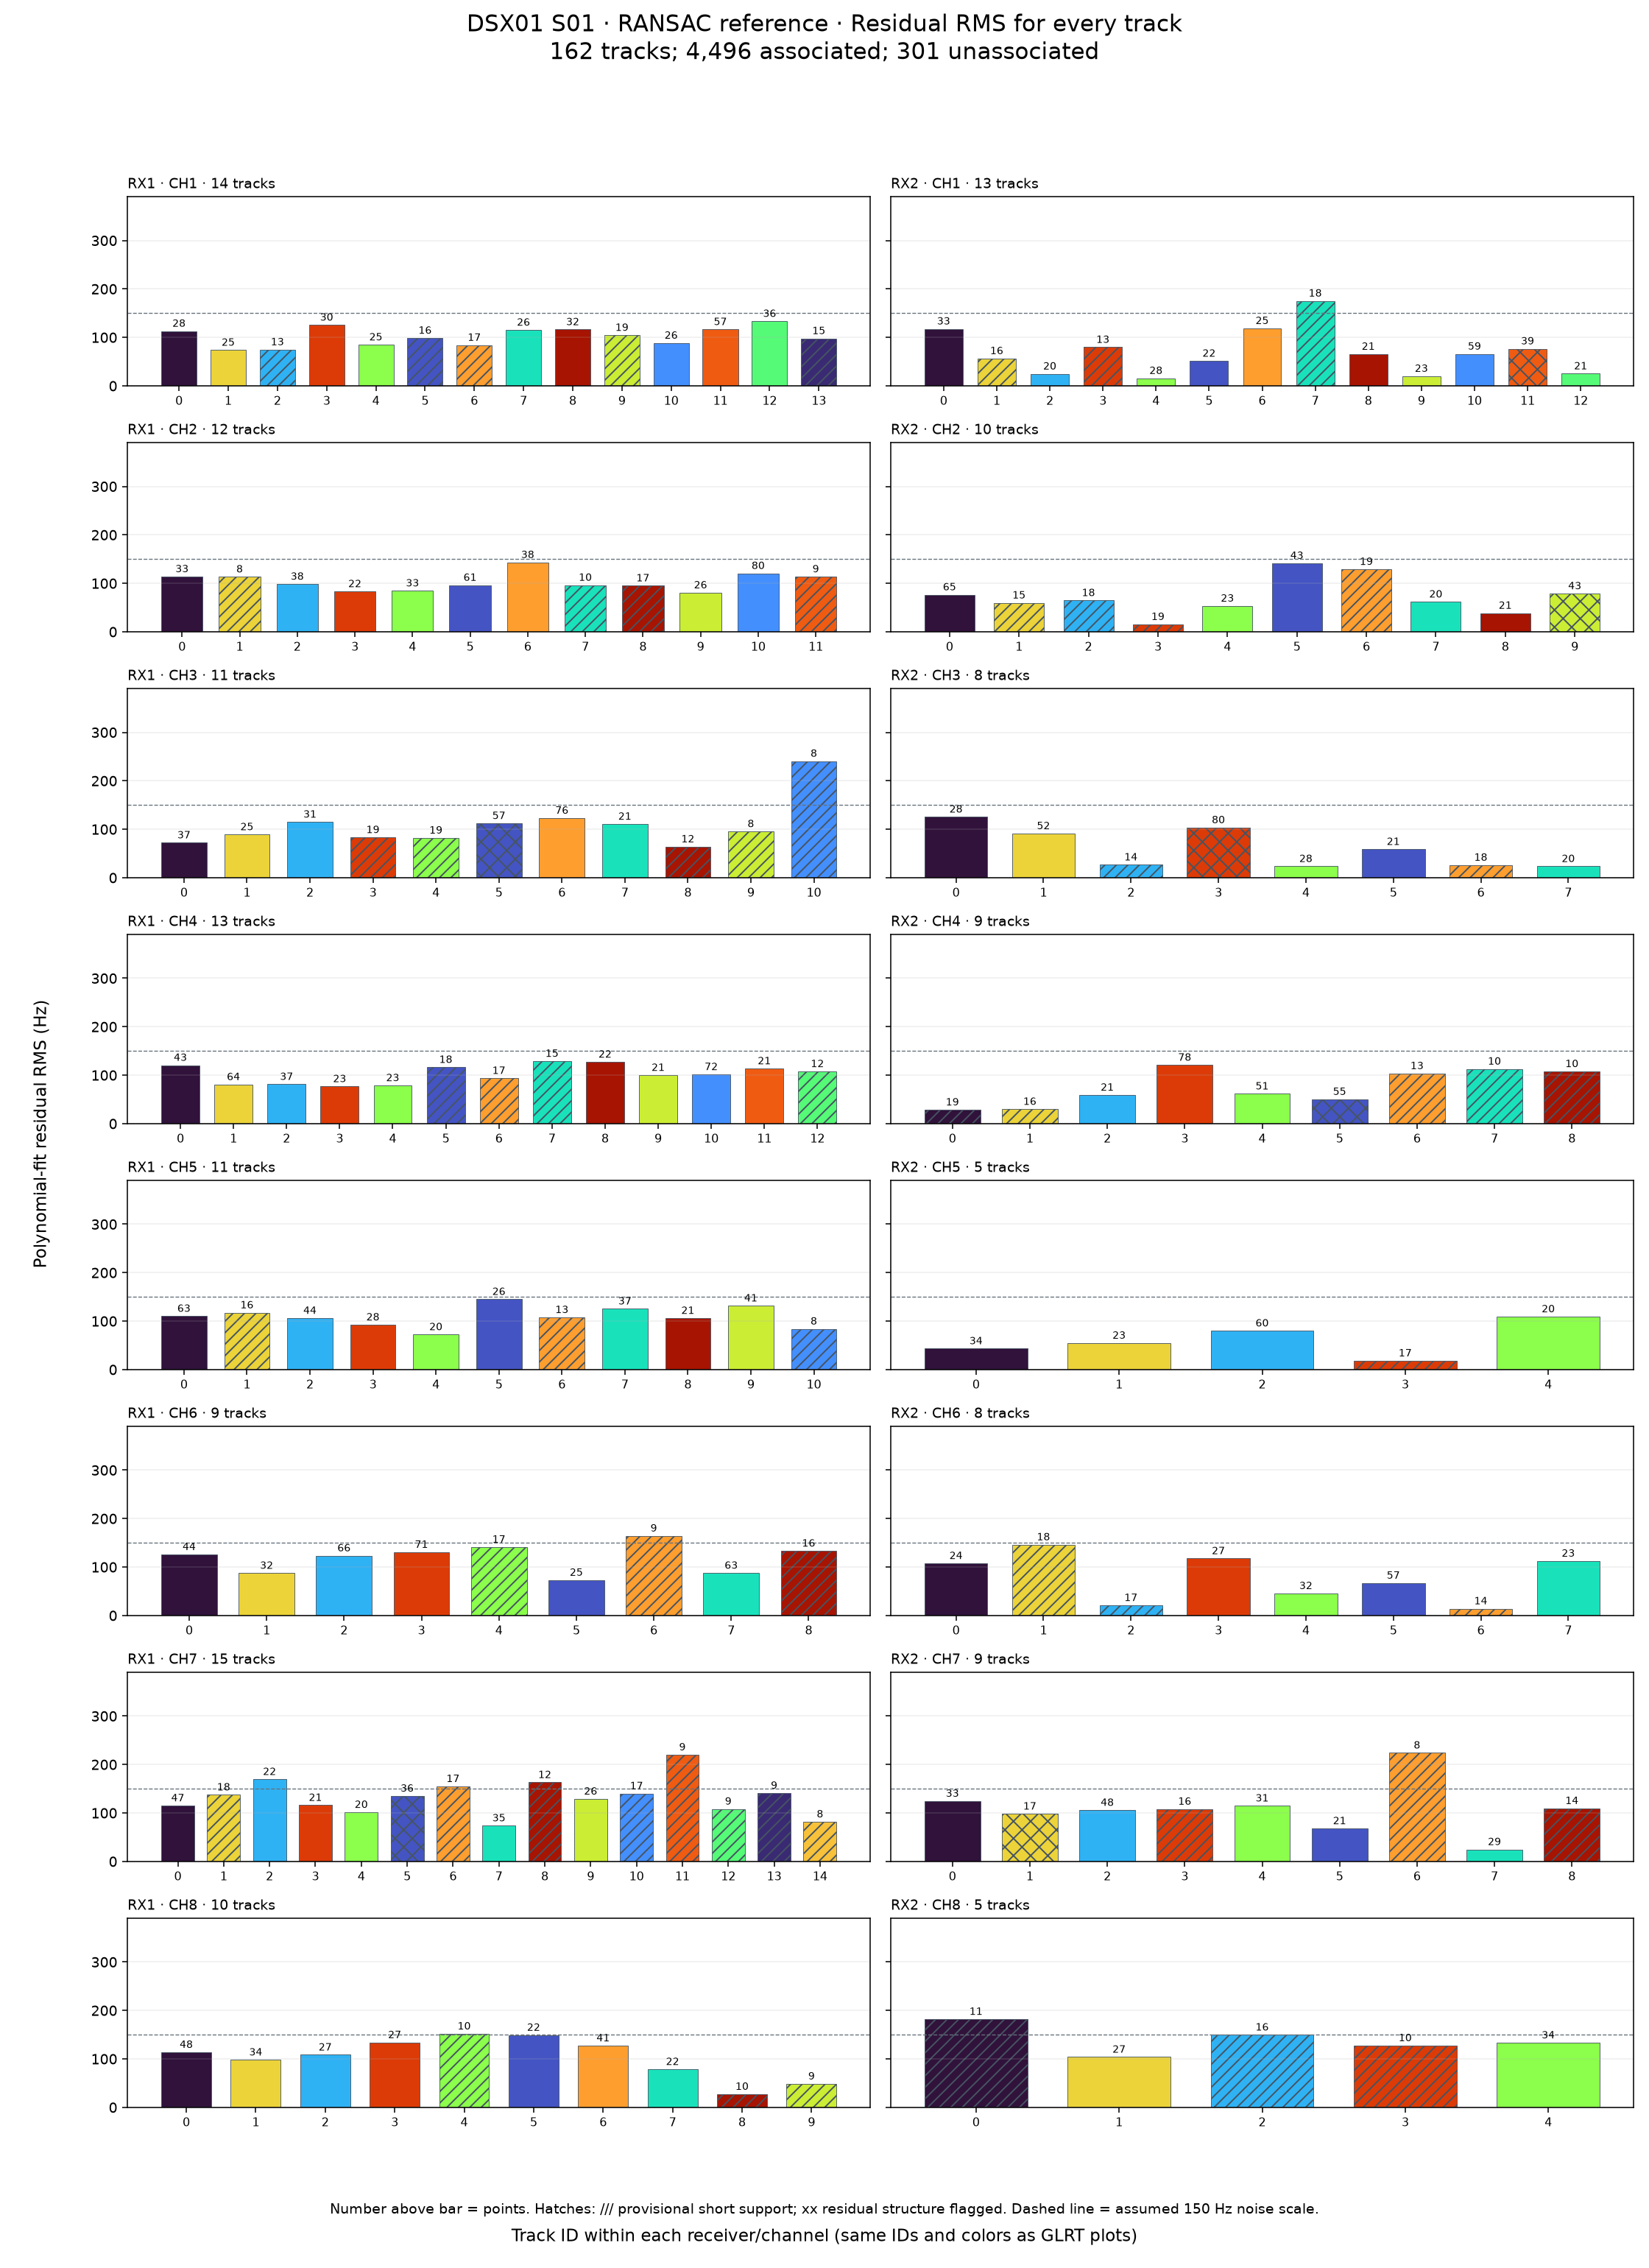

The data file committed next to this chart (first rows):
method, receiver, channel, track_id, track_key, points, pieces, max_degree, start_s, end_s, rms_hz, mean_residual_hz, maximum_absolute_residual_hz, quality_status, recovery_stage
baseline, 1, 1, 0, RX1-CH1-T000, 28, 1, 2, 0.7181, 26.98, 113.1, -3.1182675489357538e-12, 221.8, no_structure_detected, original
baseline, 1, 1, 1, RX1-CH1-T001, 25, 1, 3, 20.94, 43.3, 74, 4.9913069233298304e-11, 178.9, no_structure_detected, original
baseline, 1, 1, 2, RX1-CH1-T002, 13, 1, 1, 44.37, 53.24, 74.95, 7.23398093564006e-11, 125.5, insufficient_support, original
baseline, 1, 1, 3, RX1-CH1-T003, 30, 1, 2, 52.53, 73.1, 125.7, 7.033425693710645e-12, 316.7, no_structure_detected, original
baseline, 1, 1, 4, RX1-CH1-T004, 25, 1, 3, 74.52, 92.98, 84.95, -2.139677235390991e-10, 189.7, no_structure_detected, original
baseline, 1, 1, 5, RX1-CH1-T005, 16, 1, 2, 90.85, 102.9, 98.74, 3.728928277269006e-10, 252.3, insufficient_support, original
baseline, 1, 1, 6, RX1-CH1-T006, 17, 1, 2, 120.3, 138.4, 84.18, -2.2255870349266948e-11, 148.8, insufficient_support, original
baseline, 1, 1, 7, RX1-CH1-T007, 26, 1, 2, 134.5, 160.8, 115.4, -1.2634980241553143e-10, 310.8, no_structure_detected, original
baseline, 1, 1, 8, RX1-CH1-T008, 32, 1, 3, 151.2, 184.5, 116.3, -1.0444978215673473e-11, 366.8, no_structure_detected, original
baseline, 1, 1, 9, RX1-CH1-T009, 19, 1, 2, 180.3, 193.1, 104.7, -4.116660229077465e-11, 179.1, insufficient_support, original
baseline, 1, 1, 10, RX1-CH1-T010, 26, 1, 3, 194.5, 224.6, 88.47, -1.6692725834078514e-10, 241.7, no_structure_detected, original
baseline, 1, 1, 11, RX1-CH1-T011, 57, 1, 3, 210.8, 254.1, 116.5, -1.5062508745151655e-11, 283.4, no_structure_detected, original
baseline, 1, 1, 12, RX1-CH1-T012, 36, 1, 3, 256.2, 284.3, 133.5, 1.1616268440977567e-10, 297.8, no_structure_detected, original
baseline, 1, 1, 13, RX1-CH1-T013, 15, 1, 2, 284.6, 298.8, 97.88, 1.241763432820638e-10, 189.8, insufficient_support, original
baseline, 1, 2, 0, RX1-CH2-T000, 33, 1, 3, 0.4085, 41.22, 114.1, 9.139043730542515e-11, 227.4, no_structure_detected, original
baseline, 1, 2, 1, RX1-CH2-T001, 8, 1, 1, 30.92, 39.08, 113.6, 5.820766091346741e-11, 203.3, insufficient_support, original
baseline, 1, 2, 2, RX1-CH2-T002, 38, 1, 3, 40.5, 73.14, 98.57, 9.420450384679594e-11, 246.9, no_structure_detected, original
baseline, 1, 2, 3, RX1-CH2-T003, 22, 1, 1, 74.57, 89.11, 83.28, -3.8033414801413364e-11, 174.5, no_structure_detected, original
baseline, 1, 2, 4, RX1-CH2-T004, 33, 1, 2, 90.53, 116.4, 84.75, 1.6271687028082934e-10, 187.2, no_structure_detected, original
baseline, 1, 2, 5, RX1-CH2-T005, 61, 1, 4, 120.3, 162.9, 96.35, 1.529143878915271e-10, 299.2, no_structure_detected, original
baseline, 1, 2, 6, RX1-CH2-T006, 38, 1, 2, 166.5, 194.2, 143.3, -1.4551915228366852e-11, 430.9, no_structure_detected, original
baseline, 1, 2, 7, RX1-CH2-T007, 10, 1, 1, 194.5, 202.3, 96.4, 9.895302355289459e-11, 206.7, insufficient_support, original
baseline, 1, 2, 8, RX1-CH2-T008, 17, 1, 1, 210.1, 222.2, 95.19, -2.963882734012954e-11, 185.7, insufficient_support, original
baseline, 1, 2, 9, RX1-CH2-T009, 26, 1, 2, 219, 238.9, 80.8, -2.4206551293341014e-11, 151.5, no_structure_detected, original
baseline, 1, 2, 10, RX1-CH2-T010, 80, 1, 4, 240.3, 298.9, 120.7, 8.731149137020111e-11, 298, no_structure_detected, original
baseline, 1, 2, 11, RX1-CH2-T011, 9, 1, 1, 108.6, 118.9, 113.8, 3.395446886618932e-11, 211.1, insufficient_support, same_method
baseline, 1, 3, 0, RX1-CH3-T000, 37, 1, 3, 14.65, 49.07, 72.33, 2.4010660126805305e-10, 229.2, no_structure_detected, original
baseline, 1, 3, 1, RX1-CH3-T001, 25, 1, 3, 34.51, 59, 89.23, -1.5133991837501526e-11, 194.2, no_structure_detected, original
baseline, 1, 3, 2, RX1-CH3-T002, 31, 1, 3, 60.42, 89.16, 115.2, -4.664827663932116e-11, 256.8, no_structure_detected, original
baseline, 1, 3, 3, RX1-CH3-T003, 19, 1, 2, 90.58, 103, 83.29, -4.809790928112833e-10, 218.3, insufficient_support, original
baseline, 1, 3, 4, RX1-CH3-T004, 19, 1, 2, 150.5, 163, 82.24, -1.5509278072338357e-11, 185.7, insufficient_support, original
baseline, 1, 3, 5, RX1-CH3-T005, 57, 1, 4, 164.7, 208.8, 112.2, -1.5956047399525058e-11, 281, structure_flagged, original
baseline, 1, 3, 6, RX1-CH3-T006, 76, 1, 4, 224.4, 282.2, 123.2, 1.2866956622977007e-10, 355.6, no_structure_detected, original
baseline, 1, 3, 7, RX1-CH3-T007, 21, 1, 2, 284.7, 298.9, 110.8, -3.125197032377833e-10, 322.2, no_structure_detected, original
baseline, 1, 3, 8, RX1-CH3-T008, 12, 1, 2, 74.61, 88.81, 64.18, 6.912159733474255e-11, 139.5, insufficient_support, same_method
baseline, 1, 3, 9, RX1-CH3-T009, 8, 1, 1, 276.2, 282.9, 95.48, 1.8189894035458565e-11, 171.3, insufficient_support, same_method
baseline, 1, 3, 10, RX1-CH3-T010, 8, 1, 1, 210.2, 220.5, 240.7, 3.019522409886122e-10, 427.6, insufficient_support, quadratic_strict
baseline, 1, 4, 0, RX1-CH4-T000, 43, 1, 3, 0.497, 29.24, 120.7, 6.7545844886322e-11, 297.1, no_structure_detected, original
baseline, 1, 4, 1, RX1-CH4-T001, 64, 1, 4, 32.78, 92.75, 80.98, -2.007993771258043e-11, 238, no_structure_detected, original
baseline, 1, 4, 2, RX1-CH4-T002, 37, 1, 3, 35.27, 103, 81.32, 1.265426682358658e-10, 183, no_structure_detected, original
baseline, 1, 4, 3, RX1-CH4-T003, 23, 1, 2, 104.5, 119, 76.82, -1.5817299161268316e-11, 171.4, no_structure_detected, original
baseline, 1, 4, 4, RX1-CH4-T004, 23, 1, 2, 120.4, 136.4, 78.83, -3.9226901919945426e-11, 189.3, no_structure_detected, original
baseline, 1, 4, 5, RX1-CH4-T005, 18, 1, 2, 136.8, 149.2, 116.5, -1.2935035758548312e-11, 268.8, insufficient_support, original
baseline, 1, 4, 6, RX1-CH4-T006, 17, 1, 2, 150.2, 163, 93.81, -5.264369332615067e-11, 184.3, insufficient_support, original
baseline, 1, 4, 7, RX1-CH4-T007, 15, 1, 1, 180.4, 192.5, 129, 1.255709018247823e-10, 282.7, insufficient_support, original
baseline, 1, 4, 8, RX1-CH4-T008, 22, 1, 2, 182.9, 208.4, 127.4, -1.7528443343260072e-11, 292.8, no_structure_detected, original
baseline, 1, 4, 9, RX1-CH4-T009, 21, 1, 2, 210.2, 223, 100.1, -1.594430830750969e-10, 271.6, no_structure_detected, original
baseline, 1, 4, 10, RX1-CH4-T010, 72, 1, 4, 224.4, 274.8, 101.7, -3.799666754073567e-11, 295.8, no_structure_detected, original
baseline, 1, 4, 11, RX1-CH4-T011, 21, 1, 2, 284.4, 299, 113.7, -1.6180343837255523e-10, 242.2, no_structure_detected, original
baseline, 1, 4, 12, RX1-CH4-T012, 12, 1, 1, 276.2, 284, 107.8, 4.608106488982836e-11, 212.5, insufficient_support, same_method
baseline, 1, 5, 0, RX1-CH5-T000, 63, 1, 3, 0.1876, 49.86, 110.4, 8.829316819116236e-11, 312.3, no_structure_detected, original
baseline, 1, 5, 1, RX1-CH5-T001, 16, 1, 2, 60.16, 71.5, 117.5, 2.1191226551309228e-10, 263.5, insufficient_support, original
baseline, 1, 5, 2, RX1-CH5-T002, 44, 1, 4, 75.41, 104.2, 106.1, 4.712836181914265e-11, 277.7, no_structure_detected, original
baseline, 1, 5, 3, RX1-CH5-T003, 28, 1, 3, 119.8, 151.3, 92.56, 4.4695168201412476e-11, 298, no_structure_detected, original
baseline, 1, 5, 4, RX1-CH5-T004, 20, 1, 4, 149.6, 173.7, 72.48, 2.7648638933897017e-11, 204.1, no_structure_detected, original
baseline, 1, 5, 5, RX1-CH5-T005, 26, 1, 3, 165.2, 191.5, 145.2, 5.3450304011885934e-11, 432.5, no_structure_detected, original
baseline, 1, 5, 6, RX1-CH5-T006, 13, 1, 2, 180.1, 193.2, 107.8, -4.11371449724986e-11, 259.8, insufficient_support, original
baseline, 1, 5, 7, RX1-CH5-T007, 37, 1, 3, 195.4, 229.8, 125.4, -5.034176079002587e-11, 295, no_structure_detected, original
baseline, 1, 5, 8, RX1-CH5-T008, 21, 1, 2, 255.3, 269.2, 106.1, -1.0082398408225605e-10, 243.1, no_structure_detected, original
baseline, 1, 5, 9, RX1-CH5-T009, 41, 1, 3, 269.5, 299.7, 131.7, 1.0598940695295246e-10, 391, no_structure_detected, original
... 102 more rows
